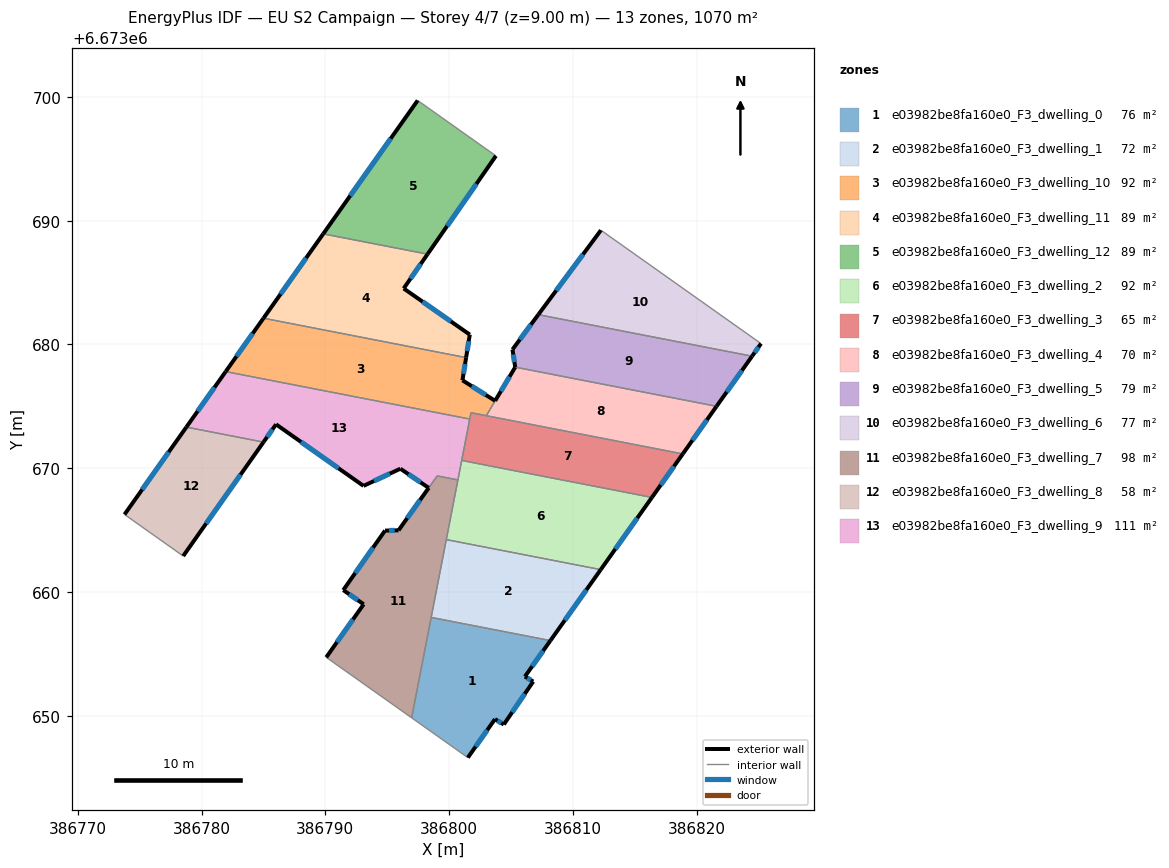
=== STOREY PLAN SPEC (per zone: floor XY polygon, exterior-wall plan segments, windows/doors) ===
zone 1: e03982be8fa160e0_F3_dwelling_0  (76.1 m²)
  floor: (386808.19, 6673656.07) (386806.13, 6673653.17) (386806.80, 6673652.76) (386804.42, 6673649.29) (386803.71, 6673649.73) (386801.52, 6673646.62) (386796.98, 6673649.83) (386798.55, 6673657.95)
  exterior wall: (386803.71, 6673649.73) – (386804.42, 6673649.29)  [0.8 m]
    window: (386803.91, 6673649.60) – (386804.22, 6673649.42)  [0.5 m²]
  exterior wall: (386801.52, 6673646.62) – (386803.71, 6673649.73)  [3.8 m]
    window: (386802.15, 6673647.50) – (386803.08, 6673648.84)  [2.1 m²]
  exterior wall: (386806.13, 6673653.17) – (386808.19, 6673656.07)  [3.6 m]
    window: (386806.72, 6673654.00) – (386807.60, 6673655.24)  [2.0 m²]
  exterior wall: (386806.80, 6673652.76) – (386806.13, 6673653.17)  [0.8 m]
    window: (386806.61, 6673652.88) – (386806.32, 6673653.05)  [0.4 m²]
  exterior wall: (386804.42, 6673649.29) – (386806.80, 6673652.76)  [4.2 m]
    window: (386805.10, 6673650.28) – (386806.12, 6673651.77)  [2.3 m²]
  interior walls: 3
zone 2: e03982be8fa160e0_F3_dwelling_1  (72.1 m²)
  floor: (386812.26, 6673661.81) (386808.19, 6673656.07) (386798.55, 6673657.95) (386799.78, 6673664.23)
  exterior wall: (386808.19, 6673656.07) – (386812.26, 6673661.81)  [7.0 m]
    window: (386809.35, 6673657.71) – (386811.09, 6673660.17)  [3.9 m²]
  interior walls: 3
zone 3: e03982be8fa160e0_F3_dwelling_10  (91.6 m²)
  floor: (386801.38, 6673678.94) (386801.08, 6673677.10) (386803.72, 6673675.45) (386803.01, 6673674.24) (386801.77, 6673674.48) (386801.67, 6673673.97) (386781.95, 6673677.81) (386785.01, 6673682.12)
  exterior wall: (386785.01, 6673682.12) – (386781.95, 6673677.81)  [5.3 m]
    window: (386784.13, 6673680.89) – (386782.82, 6673679.04)  [2.9 m²]
  exterior wall: (386801.08, 6673677.10) – (386801.38, 6673678.94)  [1.9 m]
    window: (386801.17, 6673677.63) – (386801.29, 6673678.41)  [1.0 m²]
  exterior wall: (386803.72, 6673675.45) – (386801.08, 6673677.10)  [3.1 m]
    window: (386802.97, 6673675.92) – (386801.84, 6673676.63)  [1.7 m²]
  interior walls: 5
zone 4: e03982be8fa160e0_F3_dwelling_11  (89.3 m²)
  floor: (386798.26, 6673687.30) (386796.33, 6673684.52) (386801.67, 6673680.79) (386801.38, 6673678.94) (386785.01, 6673682.12) (386789.83, 6673688.93)
  exterior wall: (386801.67, 6673680.79) – (386796.33, 6673684.52)  [6.5 m]
    window: (386800.15, 6673681.86) – (386797.86, 6673683.46)  [3.6 m²]
  exterior wall: (386801.38, 6673678.94) – (386801.67, 6673680.79)  [1.9 m]
    window: (386801.46, 6673679.47) – (386801.59, 6673680.26)  [1.0 m²]
  exterior wall: (386789.83, 6673688.93) – (386785.01, 6673682.12)  [8.4 m]
    window: (386788.45, 6673686.99) – (386786.38, 6673684.07)  [4.6 m²]
  exterior wall: (386796.33, 6673684.52) – (386798.26, 6673687.30)  [3.4 m]
    window: (386796.88, 6673685.32) – (386797.71, 6673686.50)  [1.9 m²]
  interior walls: 2
zone 5: e03982be8fa160e0_F3_dwelling_12  (89.2 m²)
  floor: (386803.79, 6673695.24) (386798.26, 6673687.30) (386789.83, 6673688.93) (386797.46, 6673699.71)
  exterior wall: (386797.46, 6673699.71) – (386789.83, 6673688.93)  [13.2 m]
    window: (386795.28, 6673696.63) – (386792.01, 6673692.01)  [7.3 m²]
  exterior wall: (386798.26, 6673687.30) – (386803.79, 6673695.24)  [9.7 m]
    window: (386799.84, 6673689.57) – (386802.21, 6673692.97)  [5.3 m²]
  interior walls: 2
zone 6: e03982be8fa160e0_F3_dwelling_2  (92.4 m²)
  floor: (386816.39, 6673667.64) (386812.26, 6673661.81) (386799.78, 6673664.23) (386801.02, 6673670.63)
  exterior wall: (386812.26, 6673661.81) – (386816.39, 6673667.64)  [7.2 m]
    window: (386813.44, 6673663.47) – (386815.21, 6673665.97)  [3.9 m²]
  interior walls: 4
zone 7: e03982be8fa160e0_F3_dwelling_3  (65.0 m²)
  floor: (386818.89, 6673671.16) (386816.39, 6673667.64) (386801.02, 6673670.63) (386801.77, 6673674.48)
  exterior wall: (386816.39, 6673667.64) – (386818.89, 6673671.16)  [4.3 m]
    window: (386817.10, 6673668.64) – (386818.17, 6673670.15)  [2.4 m²]
  interior walls: 5
zone 8: e03982be8fa160e0_F3_dwelling_4  (70.3 m²)
  floor: (386821.61, 6673675.00) (386818.89, 6673671.16) (386803.01, 6673674.24) (386805.35, 6673678.17)
  exterior wall: (386818.89, 6673671.16) – (386821.61, 6673675.00)  [4.7 m]
    window: (386819.67, 6673672.25) – (386820.83, 6673673.90)  [2.6 m²]
  exterior wall: (386805.35, 6673678.17) – (386803.72, 6673675.44)  [3.2 m]
    window: (386804.88, 6673677.39) – (386804.19, 6673676.22)  [1.7 m²]
  interior walls: 3
zone 9: e03982be8fa160e0_F3_dwelling_5  (79.0 m²)
  floor: (386824.48, 6673679.05) (386821.61, 6673675.00) (386805.35, 6673678.17) (386805.12, 6673679.59) (386807.21, 6673682.41)
  exterior wall: (386821.61, 6673675.00) – (386824.48, 6673679.05)  [5.0 m]
    window: (386822.43, 6673676.16) – (386823.66, 6673677.89)  [2.7 m²]
  exterior wall: (386805.12, 6673679.59) – (386805.35, 6673678.17)  [1.4 m]
    window: (386805.19, 6673679.19) – (386805.28, 6673678.57)  [0.8 m²]
  exterior wall: (386807.21, 6673682.41) – (386805.12, 6673679.59)  [3.5 m]
    window: (386806.61, 6673681.60) – (386805.72, 6673680.40)  [1.9 m²]
  interior walls: 2
zone 10: e03982be8fa160e0_F3_dwelling_6  (77.3 m²)
  floor: (386825.21, 6673680.07) (386824.48, 6673679.05) (386807.21, 6673682.41) (386812.27, 6673689.23)
  exterior wall: (386812.27, 6673689.23) – (386807.21, 6673682.41)  [8.5 m]
    window: (386810.83, 6673687.28) – (386808.66, 6673684.36)  [4.7 m²]
  exterior wall: (386824.48, 6673679.05) – (386825.21, 6673680.07)  [1.3 m]
    window: (386824.69, 6673679.34) – (386825.00, 6673679.78)  [0.7 m²]
  interior walls: 2
zone 11: e03982be8fa160e0_F3_dwelling_7  (98.5 m²)
  floor: (386800.72, 6673669.05) (386796.98, 6673649.83) (386790.08, 6673654.72) (386793.10, 6673659.01) (386791.45, 6673660.15) (386794.83, 6673664.96) (386795.92, 6673664.98) (386799.04, 6673669.38) (386799.78, 6673669.24)
  exterior wall: (386793.10, 6673659.01) – (386790.08, 6673654.72)  [5.2 m]
    window: (386792.24, 6673657.78) – (386790.94, 6673655.94)  [2.9 m²]
  exterior wall: (386791.45, 6673660.15) – (386793.10, 6673659.01)  [2.0 m]
    window: (386791.92, 6673659.83) – (386792.63, 6673659.33)  [1.1 m²]
  exterior wall: (386794.83, 6673664.96) – (386791.45, 6673660.15)  [5.9 m]
    window: (386793.86, 6673663.59) – (386792.42, 6673661.53)  [3.2 m²]
  exterior wall: (386795.92, 6673664.98) – (386794.83, 6673664.96)  [1.1 m]
    window: (386795.61, 6673664.98) – (386795.14, 6673664.97)  [0.6 m²]
  exterior wall: (386798.36, 6673668.41) – (386795.92, 6673664.98)  [4.2 m]
    window: (386797.66, 6673667.43) – (386796.62, 6673665.96)  [2.3 m²]
  interior walls: 8
zone 12: e03982be8fa160e0_F3_dwelling_8  (57.7 m²)
  floor: (386785.01, 6673672.11) (386778.52, 6673662.91) (386773.78, 6673666.26) (386778.78, 6673673.32)
  exterior wall: (386778.78, 6673673.32) – (386773.78, 6673666.26)  [8.6 m]
    window: (386777.35, 6673671.30) – (386775.20, 6673668.28)  [4.8 m²]
  exterior wall: (386778.52, 6673662.91) – (386785.01, 6673672.11)  [11.3 m]
    window: (386780.37, 6673665.53) – (386783.15, 6673669.48)  [6.2 m²]
  interior walls: 2
zone 13: e03982be8fa160e0_F3_dwelling_9  (111.2 m²)
  floor: (386801.67, 6673673.97) (386800.72, 6673669.05) (386799.78, 6673669.24) (386799.04, 6673669.38) (386798.36, 6673668.41) (386796.07, 6673669.96) (386793.09, 6673668.57) (386786.02, 6673673.54) (386785.01, 6673672.11) (386778.78, 6673673.32) (386781.95, 6673677.81)
  exterior wall: (386796.07, 6673669.96) – (386798.36, 6673668.41)  [2.8 m]
    window: (386796.72, 6673669.52) – (386797.70, 6673668.86)  [1.5 m²]
  exterior wall: (386793.09, 6673668.57) – (386796.07, 6673669.96)  [3.3 m]
    window: (386793.94, 6673668.97) – (386795.21, 6673669.56)  [1.8 m²]
  exterior wall: (386786.02, 6673673.54) – (386793.09, 6673668.57)  [8.6 m]
    window: (386788.04, 6673672.12) – (386791.07, 6673669.99)  [4.8 m²]
  exterior wall: (386785.01, 6673672.11) – (386786.02, 6673673.54)  [1.8 m]
    window: (386785.30, 6673672.52) – (386785.73, 6673673.13)  [1.0 m²]
  exterior wall: (386781.95, 6673677.81) – (386778.78, 6673673.32)  [5.5 m]
    window: (386781.04, 6673676.53) – (386779.68, 6673674.60)  [3.0 m²]
  interior walls: 8

=== DERIVED (storey summary) ===
Building: EU S2 Campaign
Storey: 4 of 7  (floor level z = 9.00 m)
Storey gross floor area: 1069.8 m²
Zones on this storey: 13
  - e03982be8fa160e0_F3_dwelling_0: floor 76.1 m²; exterior wall 13.2 m (39.6 m²); 5 window(s) 7.3 m²; WWR 18.4%
  - e03982be8fa160e0_F3_dwelling_1: floor 72.1 m²; exterior wall 7.0 m (21.1 m²); 1 window(s) 3.9 m²; WWR 18.4%
  - e03982be8fa160e0_F3_dwelling_10: floor 91.6 m²; exterior wall 10.3 m (30.8 m²); 3 window(s) 5.7 m²; WWR 18.4%
  - e03982be8fa160e0_F3_dwelling_11: floor 89.3 m²; exterior wall 20.1 m (60.4 m²); 4 window(s) 11.1 m²; WWR 18.4%
  - e03982be8fa160e0_F3_dwelling_12: floor 89.2 m²; exterior wall 22.9 m (68.6 m²); 2 window(s) 12.6 m²; WWR 18.4%
  - e03982be8fa160e0_F3_dwelling_2: floor 92.4 m²; exterior wall 7.2 m (21.5 m²); 1 window(s) 3.9 m²; WWR 18.4%
  - e03982be8fa160e0_F3_dwelling_3: floor 65.0 m²; exterior wall 4.3 m (12.9 m²); 1 window(s) 2.4 m²; WWR 18.4%
  - e03982be8fa160e0_F3_dwelling_4: floor 70.3 m²; exterior wall 7.9 m (23.6 m²); 2 window(s) 4.3 m²; WWR 18.4%
  - e03982be8fa160e0_F3_dwelling_5: floor 79.0 m²; exterior wall 9.9 m (29.7 m²); 3 window(s) 5.5 m²; WWR 18.4%
  - e03982be8fa160e0_F3_dwelling_6: floor 77.3 m²; exterior wall 9.7 m (29.2 m²); 2 window(s) 5.4 m²; WWR 18.4%
  - e03982be8fa160e0_F3_dwelling_7: floor 98.5 m²; exterior wall 18.4 m (55.3 m²); 5 window(s) 10.2 m²; WWR 18.4%
  - e03982be8fa160e0_F3_dwelling_8: floor 57.7 m²; exterior wall 19.9 m (59.7 m²); 2 window(s) 11.0 m²; WWR 18.4%
  - e03982be8fa160e0_F3_dwelling_9: floor 111.2 m²; exterior wall 21.9 m (65.8 m²); 5 window(s) 12.1 m²; WWR 18.4%
Zone adjacency (shared interzone walls):
  - e03982be8fa160e0_F3_dwelling_0 ↔ e03982be8fa160e0_F3_dwelling_1
  - e03982be8fa160e0_F3_dwelling_0 ↔ e03982be8fa160e0_F3_dwelling_7
  - e03982be8fa160e0_F3_dwelling_1 ↔ e03982be8fa160e0_F3_dwelling_2
  - e03982be8fa160e0_F3_dwelling_1 ↔ e03982be8fa160e0_F3_dwelling_7
  - e03982be8fa160e0_F3_dwelling_10 ↔ e03982be8fa160e0_F3_dwelling_11
  - e03982be8fa160e0_F3_dwelling_10 ↔ e03982be8fa160e0_F3_dwelling_3
  - e03982be8fa160e0_F3_dwelling_10 ↔ e03982be8fa160e0_F3_dwelling_4
  - e03982be8fa160e0_F3_dwelling_10 ↔ e03982be8fa160e0_F3_dwelling_9
  - e03982be8fa160e0_F3_dwelling_11 ↔ e03982be8fa160e0_F3_dwelling_12
  - e03982be8fa160e0_F3_dwelling_2 ↔ e03982be8fa160e0_F3_dwelling_3
  - e03982be8fa160e0_F3_dwelling_2 ↔ e03982be8fa160e0_F3_dwelling_7
  - e03982be8fa160e0_F3_dwelling_2 ↔ e03982be8fa160e0_F3_dwelling_9
  - e03982be8fa160e0_F3_dwelling_3 ↔ e03982be8fa160e0_F3_dwelling_4
  - e03982be8fa160e0_F3_dwelling_3 ↔ e03982be8fa160e0_F3_dwelling_9
  - e03982be8fa160e0_F3_dwelling_4 ↔ e03982be8fa160e0_F3_dwelling_5
  - e03982be8fa160e0_F3_dwelling_5 ↔ e03982be8fa160e0_F3_dwelling_6
  - e03982be8fa160e0_F3_dwelling_7 ↔ e03982be8fa160e0_F3_dwelling_9
  - e03982be8fa160e0_F3_dwelling_8 ↔ e03982be8fa160e0_F3_dwelling_9